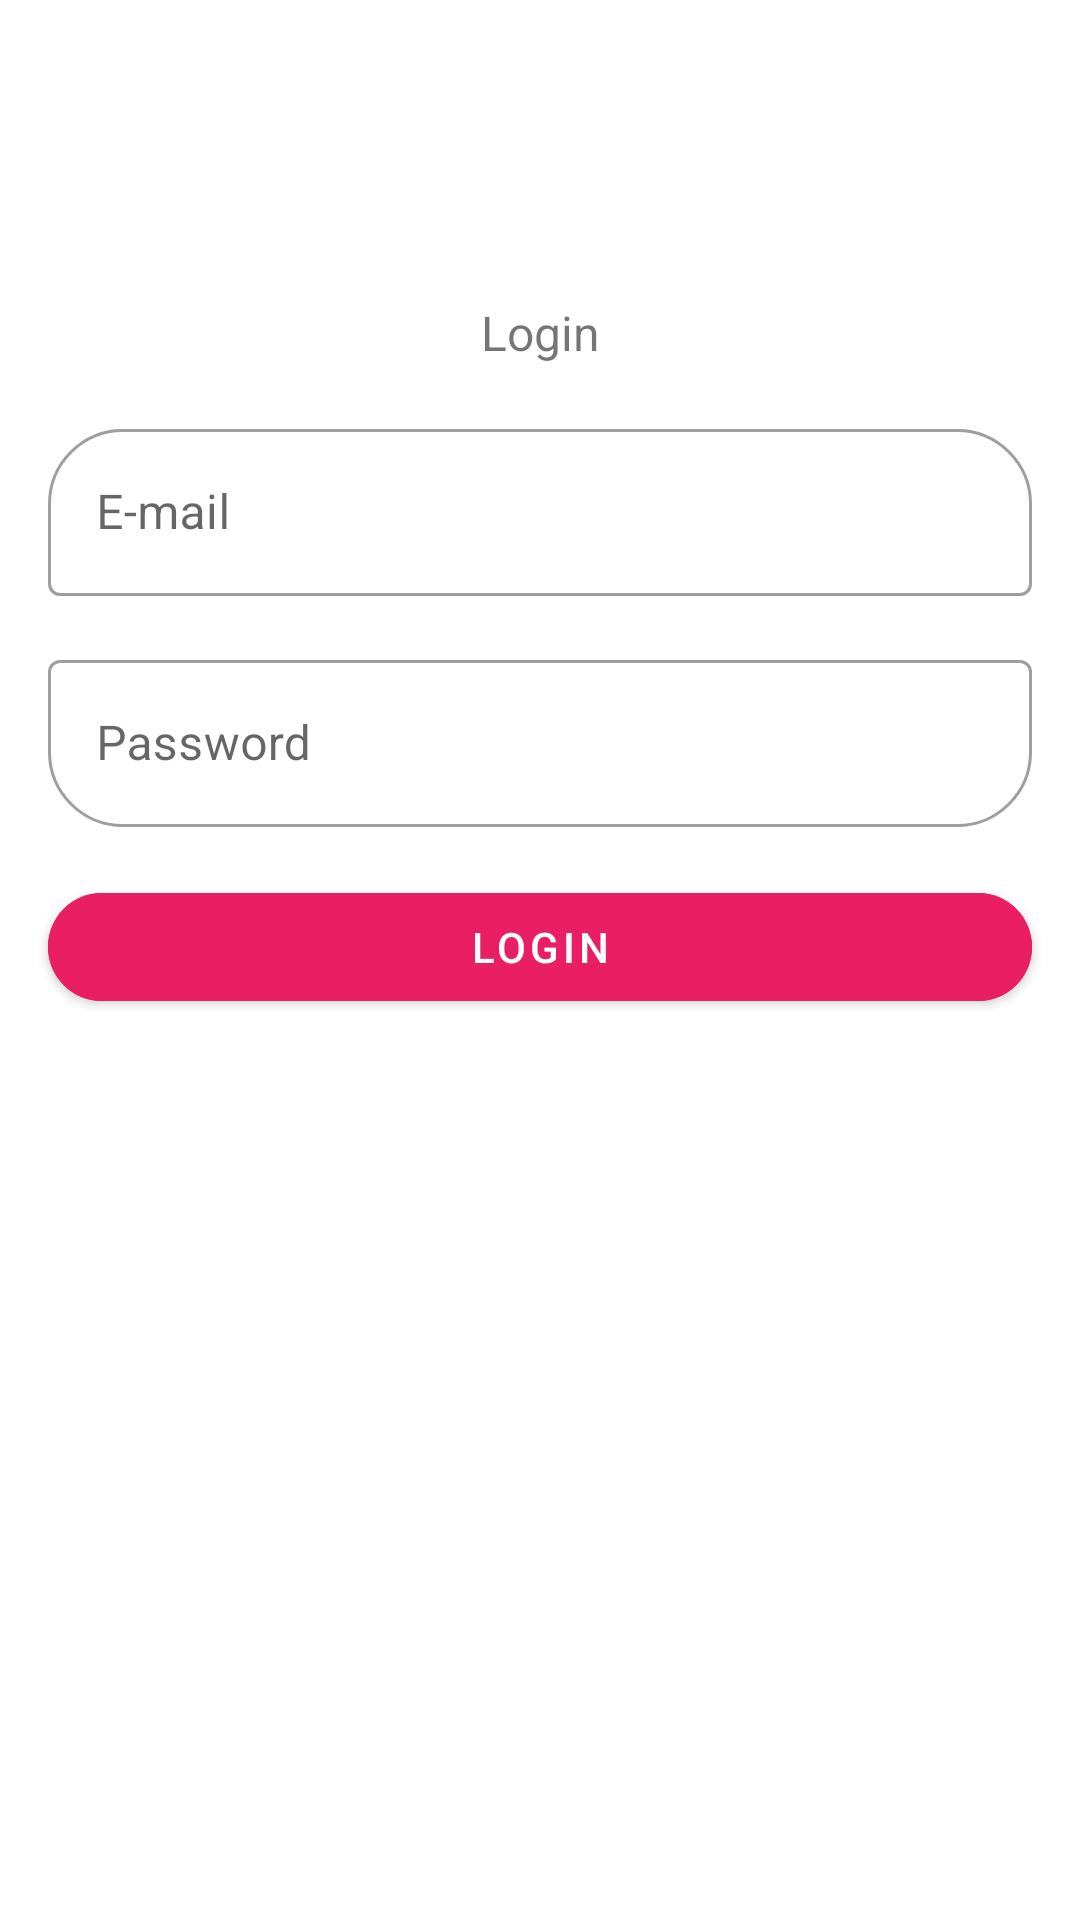

Produce the Android XML layout that renders to this screen, including the resource entries it uses.
<!-- AndroidManifest.xml: application theme Theme.AdaFormulario -->
<!-- res/layout/activity_main.xml -->
<?xml version="1.0" encoding="utf-8"?>
<androidx.constraintlayout.widget.ConstraintLayout xmlns:android="http://schemas.android.com/apk/res/android"
    xmlns:app="http://schemas.android.com/apk/res-auto"
    xmlns:tools="http://schemas.android.com/tools"
    android:layout_width="match_parent"
    android:layout_height="match_parent"
    android:paddingTop="100dp"
    tools:context=".MainActivity">

    <TextView
        android:id="@+id/tv_title"
        android:layout_width="match_parent"
        android:layout_height="wrap_content"
        android:layout_marginStart="16dp"
        android:layout_marginEnd="16dp"
        android:gravity="center"
        android:text="@string/login"
        android:textSize="16sp"
        app:layout_constraintBottom_toTopOf="@id/txtl_email"
        app:layout_constraintEnd_toEndOf="parent"
        app:layout_constraintStart_toStartOf="parent" />

    <com.google.android.material.textfield.TextInputLayout
        android:id="@+id/txtl_email"
        style="@style/Widget.MaterialComponents.TextInputLayout.OutlinedBox"
        android:layout_width="match_parent"
        android:layout_height="wrap_content"
        android:layout_marginStart="16dp"
        android:layout_marginTop="16dp"
        android:layout_marginEnd="16dp"
        android:hint="@string/e_mail"
        app:boxCornerRadiusTopEnd="25dp"
        app:boxCornerRadiusTopStart="25dp"
        app:layout_constraintEnd_toEndOf="parent"
        app:layout_constraintStart_toStartOf="parent"
        app:layout_constraintTop_toBottomOf="@id/tv_title">

        <com.google.android.material.textfield.TextInputEditText
            android:layout_width="match_parent"
            android:layout_height="wrap_content"
            android:inputType="textEmailAddress" />

    </com.google.android.material.textfield.TextInputLayout>

    <com.google.android.material.textfield.TextInputLayout
        android:id="@+id/txtl_password"
        style="@style/Widget.MaterialComponents.TextInputLayout.OutlinedBox"
        android:layout_width="match_parent"
        android:layout_height="wrap_content"
        android:layout_marginStart="16dp"
        android:layout_marginTop="16dp"
        android:layout_marginEnd="16dp"
        android:hint="@string/password"
        app:boxCornerRadiusBottomEnd="25dp"
        app:boxCornerRadiusBottomStart="25dp"
        app:layout_constraintEnd_toEndOf="parent"
        app:layout_constraintStart_toStartOf="parent"
        app:layout_constraintTop_toBottomOf="@id/txtl_email">

        <com.google.android.material.textfield.TextInputEditText
            android:layout_width="match_parent"
            android:layout_height="wrap_content"
            android:inputType="textPassword" />

    </com.google.android.material.textfield.TextInputLayout>

    <com.google.android.material.button.MaterialButton
        android:id="@+id/btn_login"
        android:layout_width="match_parent"
        android:layout_height="wrap_content"
        android:layout_marginStart="16dp"
        android:layout_marginTop="16dp"
        android:layout_marginEnd="16dp"
        android:backgroundTint="@color/pink"
        android:text="@string/login"
        app:cornerRadius="25dp"
        app:layout_constraintTop_toBottomOf="@id/txtl_password"
        tools:layout_editor_absoluteX="16dp" />

</androidx.constraintlayout.widget.ConstraintLayout>
<!-- resources referenced by this layout -->
<resources>
  <color name="pink">#E91E63</color>
  <string name="e_mail">E-mail</string>
  <string name="login">Login</string>
  <string name="password">Password</string>
  <style name="Theme.AdaFormulario" parent="Theme.MaterialComponents.DayNight.DarkActionBar">
          
          <item name="colorPrimary">@color/purple_500</item>
          <item name="colorPrimaryVariant">@color/purple_700</item>
          <item name="colorOnPrimary">@color/white</item>
          
          <item name="colorSecondary">@color/teal_200</item>
          <item name="colorSecondaryVariant">@color/teal_700</item>
          <item name="colorOnSecondary">@color/black</item>
          
          <item name="android:statusBarColor">?attr/colorPrimaryVariant</item>
          
      </style>
  <color name="purple_500">#FF6200EE</color>
  <color name="purple_700">#FF3700B3</color>
  <color name="white">#FFFFFFFF</color>
  <color name="teal_200">#FF03DAC5</color>
  <color name="teal_700">#FF018786</color>
  <color name="black">#FF000000</color>
</resources>
